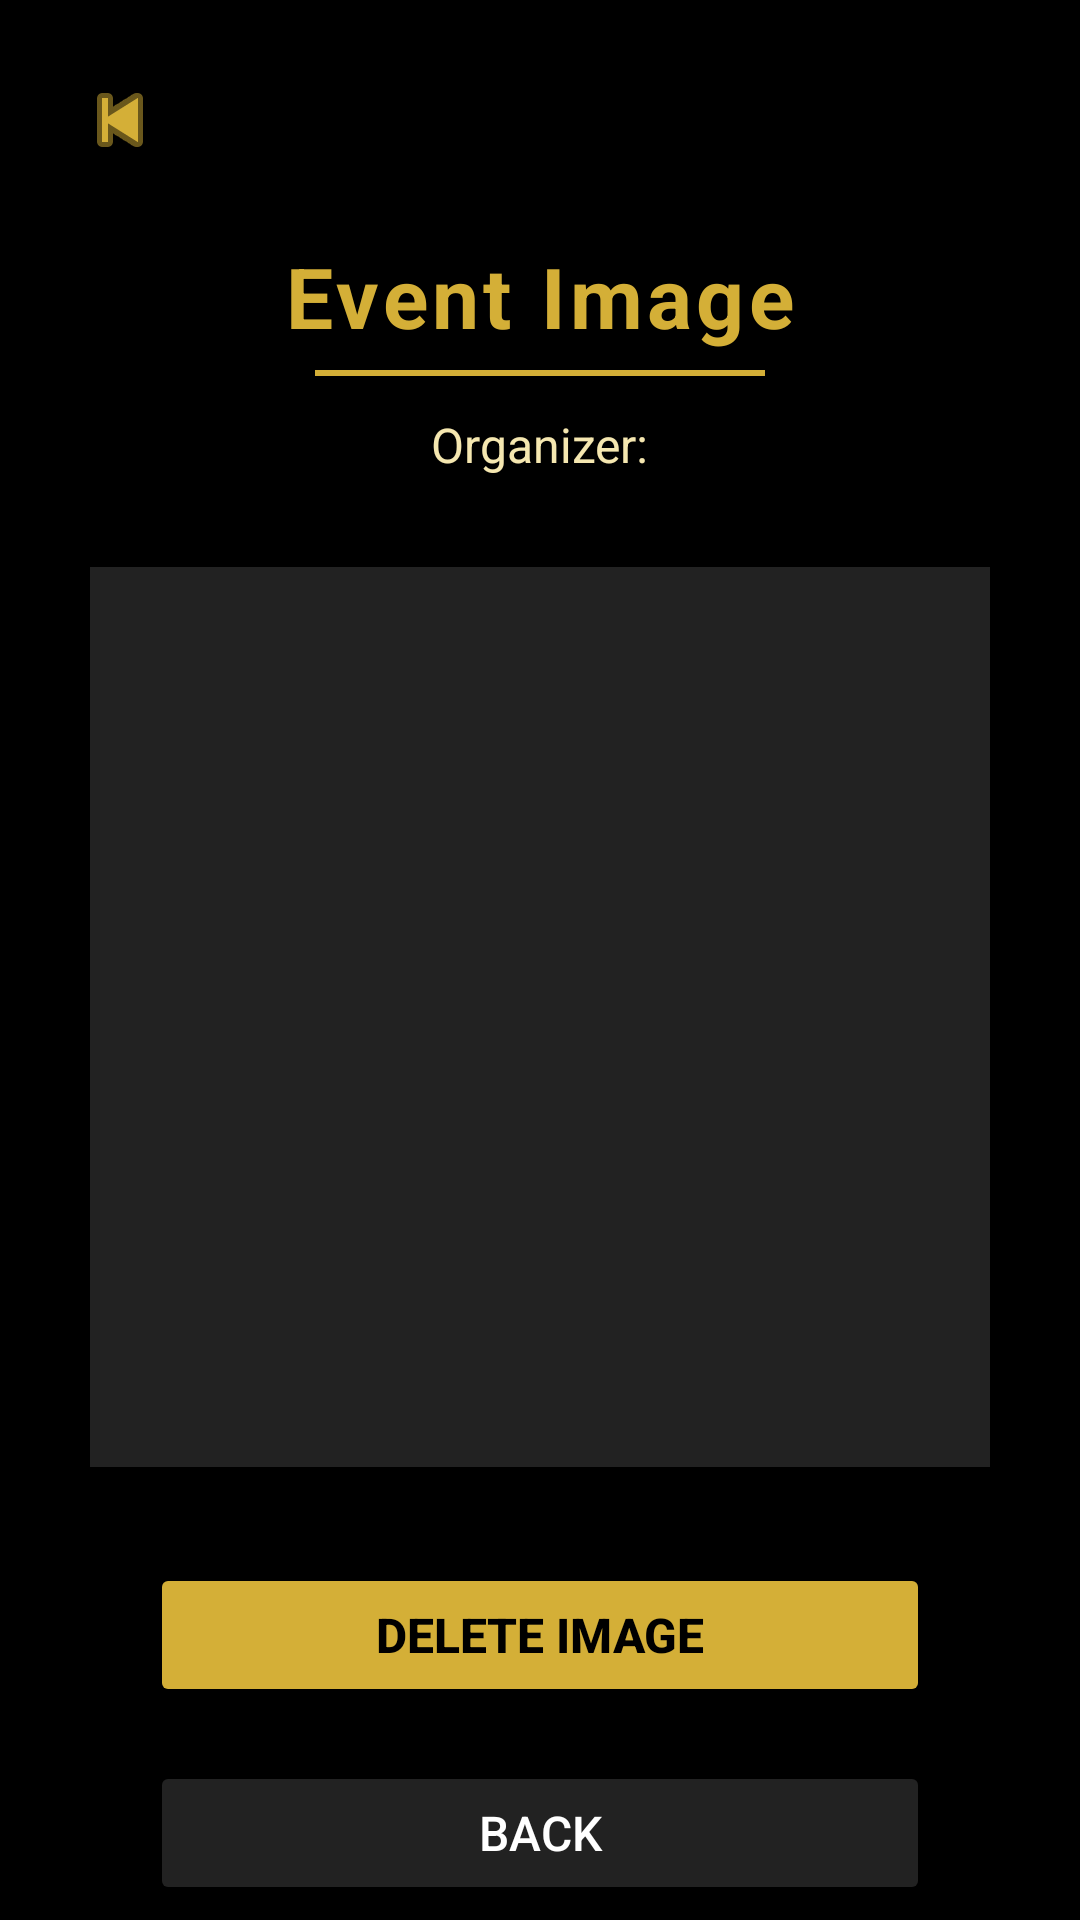

Android layout source for this screen:
<!-- AndroidManifest.xml: application theme Theme.SulfurEvents -->
<!-- res/layout/event_image_detail_activity.xml -->
<?xml version="1.0" encoding="utf-8"?>
<androidx.constraintlayout.widget.ConstraintLayout
    xmlns:android="http://schemas.android.com/apk/res/android"
    xmlns:app="http://schemas.android.com/apk/res-auto"
    android:layout_width="match_parent"
    android:layout_height="match_parent"
    android:background="#000000">

    
    <ImageButton
        android:id="@+id/btnBackEventDetail"
        android:layout_width="40dp"
        android:layout_height="40dp"
        android:background="@android:color/transparent"
        android:src="@android:drawable/ic_media_previous"
        android:tint="#D4AF37"
        android:layout_marginStart="20dp"
        android:layout_marginTop="20dp"
        app:layout_constraintStart_toStartOf="parent"
        app:layout_constraintTop_toTopOf="parent"/>

    
    <TextView
        android:id="@+id/tvEventTitle"
        android:layout_width="wrap_content"
        android:layout_height="wrap_content"
        android:text="Event Image"
        android:textSize="28sp"
        android:textStyle="bold"
        android:textColor="#D4AF37"
        android:letterSpacing="0.05"
        android:layout_marginTop="80dp"
        app:layout_constraintTop_toTopOf="parent"
        app:layout_constraintStart_toStartOf="parent"
        app:layout_constraintEnd_toEndOf="parent"/>

    
    <View
        android:id="@+id/goldDividerImageDetail"
        android:layout_width="150dp"
        android:layout_height="2dp"
        android:background="#D4AF37"
        android:layout_marginTop="6dp"
        app:layout_constraintTop_toBottomOf="@id/tvEventTitle"
        app:layout_constraintStart_toStartOf="parent"
        app:layout_constraintEnd_toEndOf="parent"/>

    
    <TextView
        android:id="@+id/tvEventInfo"
        android:layout_width="wrap_content"
        android:layout_height="wrap_content"
        android:text="Organizer:"
        android:textColor="#F5E7B0"
        android:textSize="16sp"
        android:layout_marginTop="12dp"
        app:layout_constraintTop_toBottomOf="@id/goldDividerImageDetail"
        app:layout_constraintStart_toStartOf="parent"
        app:layout_constraintEnd_toEndOf="parent"/>

    
    <ImageView
        android:id="@+id/imgEventDetail"
        android:layout_width="300dp"
        android:layout_height="300dp"
        android:scaleType="centerCrop"
        android:background="#222222"
        android:layout_marginTop="30dp"
        android:padding="6dp"
        app:layout_constraintTop_toBottomOf="@id/tvEventInfo"
        app:layout_constraintStart_toStartOf="parent"
        app:layout_constraintEnd_toEndOf="parent"
        android:foreground="?android:attr/selectableItemBackground" />

    
    <Button
        android:id="@+id/btnDeleteImage"
        android:layout_width="260dp"
        android:layout_height="wrap_content"
        android:text="Delete Image"
        android:textSize="16sp"
        android:textStyle="bold"
        android:textColor="#000000"
        android:backgroundTint="#D4AF37"
        android:paddingVertical="10dp"
        android:layout_marginTop="32dp"
        app:layout_constraintTop_toBottomOf="@id/imgEventDetail"
        app:layout_constraintStart_toStartOf="parent"
        app:layout_constraintEnd_toEndOf="parent"/>

    
    <Button
        android:id="@+id/btnBackEventDetailBottom"
        android:layout_width="260dp"
        android:layout_height="wrap_content"
        android:text="Back"
        android:textSize="16sp"
        android:textColor="#FFFFFF"
        android:backgroundTint="#222222"
        android:paddingVertical="10dp"
        android:layout_marginTop="18dp"
        app:layout_constraintTop_toBottomOf="@id/btnDeleteImage"
        app:layout_constraintStart_toStartOf="parent"
        app:layout_constraintEnd_toEndOf="parent"/>

</androidx.constraintlayout.widget.ConstraintLayout>
<!-- resources referenced by this layout -->
<resources>
  <style name="Theme.SulfurEvents" parent="Base.Theme.SulfurEvents" />
  <style name="Base.Theme.SulfurEvents" parent="Theme.Material3.DayNight.NoActionBar">
          <item name="materialButtonStyle">@style/NoTintMaterialButton</item>
      </style>
  <style name="NoTintMaterialButton" parent="@style/Widget.Material3.Button">
          <item name="backgroundTint">@null</item>
  
          <item name="rippleColor">@android:color/transparent</item>
      </style>
</resources>
